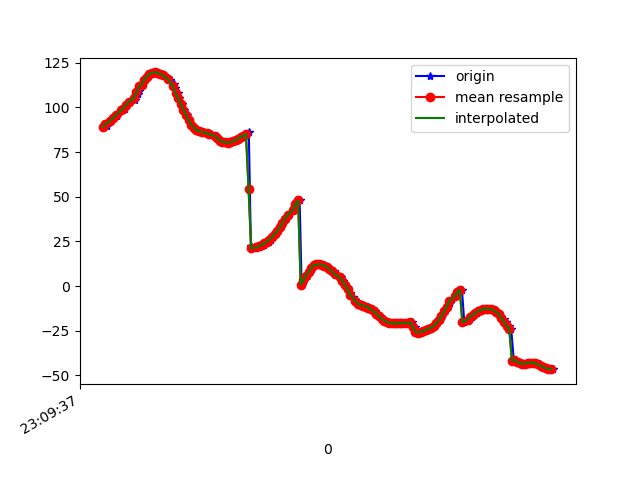

The file beside this chart, header and first rows:
1617836977394, 532620949149020, 88.96931, 22.23531, 86.95783
1617836977412, 532620968379790, 89.81, 23.59, 86.66
1617836977416, 532620987610560, 91.45, 25.37, 85.26
1617836977448, 532621006841330, 92.47, 27.17, 84.81
1617836977468, 532621026072100, 93.91, 29.3, 83.78
1617836977489, 532621045302870, 95.19, 31.28, 82.79
1617836977492, 532621064533640, 96.21, 33.7, 82.35
1617836977528, 532621083764410, 98.32, 36.01, 80.75
1617836977556, 532621102995180, 99.37, 38.24, 80.23
1617836977560, 532621122225950, 101.4, 40.38, 78.33
1617836977594, 532621141456720, 103.1, 42.31, 76.56
1617836977627, 532621160687490, 104, 44.62, 75.83
1617836977629, 532621179918260, 106.6, 46.6, 73.45
1617836977653, 532621199149030, 107.7, 48.53, 72.35
1617836977656, 532621218379800, 109, 50.61, 71.22
1617836977666, 532621237610570, 111.7, 52.1, 68.65
1617836977684, 532621256841340, 112.8, 53.75, 67.71
1617836977702, 532621276072110, 115.6, 54.78, 64.56
1617836977720, 532621295302880, 117.2, 55.67, 62.99
1617836977740, 532621314533650, 118.3, 56.42, 61.79
1617836977759, 532621333764420, 119.1, 56.93, 60.86
1617836977778, 532621352995190, 119.5, 57.22, 60.24
1617836977796, 532621372225960, 119.6, 57.29, 59.96
1617836977816, 532621391456730, 119.4, 57.13, 59.92
1617836977835, 532621410687500, 118.9, 56.68, 60.22
1617836977855, 532621429918270, 118, 55.87, 60.91
1617836977881, 532621449149040, 116.7, 54.75, 61.84
1617836977898, 532621468379810, 115.1, 53.39, 62.97
1617836977926, 532621487610580, 113.1, 51.83, 64.39
1617836977939, 532621506841350, 110.7, 49.99, 66.17
1617836977956, 532621526072120, 108, 47.79, 68.24
1617836977967, 532621545302890, 105.1, 45.25, 70.43
1617836977990, 532621564533660, 102, 42.38, 72.68
1617836978004, 532621583764430, 98.76, 39.25, 74.86
1617836978026, 532621602995200, 95.58, 36, 76.75
1617836978044, 532621622225970, 92.74, 32.77, 78.25
1617836978063, 532621641456740, 90.37, 29.61, 79.47
1617836978082, 532621660687510, 88.59, 26.56, 80.46
1617836978101, 532621679918280, 87.44, 23.68, 81.28
1617836978120, 532621699149050, 86.81, 20.98, 81.95
1617836978139, 532621718379820, 86.5, 18.49, 82.46
1617836978158, 532621737610590, 86.25, 16.26, 82.93
1617836978180, 532621756841360, 85.94, 14.28, 83.42
1617836978198, 532621776072130, 85.51, 12.57, 83.92
1617836978214, 532621795302900, 84.89, 10.96, 84.51
1617836978241, 532621814533670, 84.21, 9.607, 85.03
1617836978261, 532621833764440, 83.36, 8.5, 85.46
1617836978275, 532621852995210, 82.4, 7.605, 85.82
1617836978292, 532621872225980, 81.47, 6.859, 86.12
1617836978309, 532621891456750, 80.77, 6.271, 86.37
1617836978330, 532621910687520, 80.39, 5.793, 86.61
1617836978349, 532621929918290, 80.31, 5.396, 86.83
1617836978367, 532621949149060, 80.51, 5.096, 87.01
1617836978387, 532621968379830, 80.98, 4.912, 87.12
1617836978406, 532621987610600, 81.71, 4.845, 87.19
1617836978425, 532622006841370, 82.56, 4.871, 87.23
1617836978444, 532622026072140, 83.38, 5.021, 87.22
1617836978463, 532622045302910, 84.27, 5.337, 87.16
1617836978482, 532622064533680, 85.26, 5.789, 87.07
1617836978502, 532622083764450, 86.33, 6.424, 86.95
1617836978518, 532622102995220, 22.61, 4.819, 90.21
... 121 more rows
